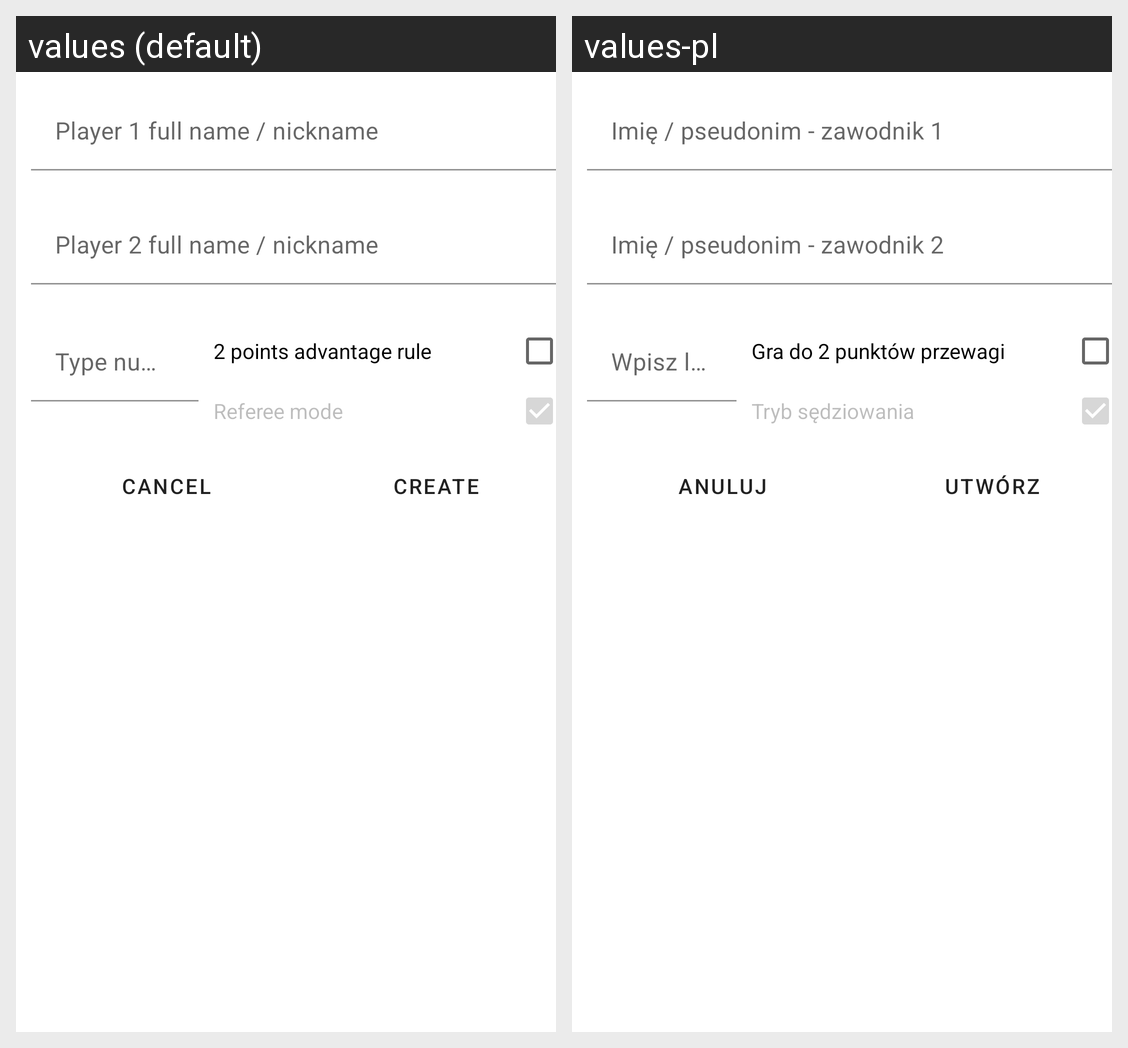

The same Android screen rendered under two of its app's locales, left to right. List the strings drawn on it with the default value and each locale's translation.
Android screen res/layout/fragment_create_quick_match.xml rendered under 2 locales, left to right: values (default), values-pl. Device: Nexus 5 (rendered at 1080×1920; each locale shown at half size, 540×960, under a caption strip naming it); theme Theme.SquashMe.
Strings drawn on this screen, with the default value and each locale's value (text and hints the layout hard-codes, and strings that could not be matched under every locale, appear in the picture but are not listed):

player1_full_name_nick_name
  values: Player 1 full name / nickname
  values-pl: Imię / pseudonim - zawodnik 1

player2_full_name_nick_name
  values: Player 2 full name / nickname
  values-pl: Imię / pseudonim - zawodnik 2

best_of_hint
  values: Type number of max sets or leave empty
  values-pl: Wpisz liczbę setów lub pozostaw puste

two_points_advantage_rule
  values: 2 points advantage rule
  values-pl: Gra do 2 punktów przewagi

referee_mode
  values: Referee mode
  values-pl: Tryb sędziowania

cancel
  values: Cancel
  values-pl: Anuluj

create
  values: Create
  values-pl: Utwórz
